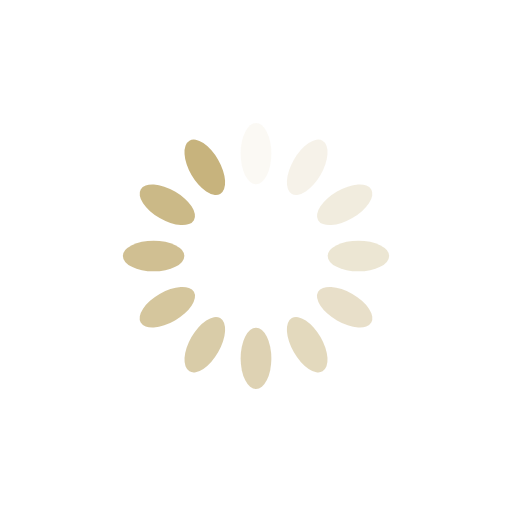
t = 0.00 s
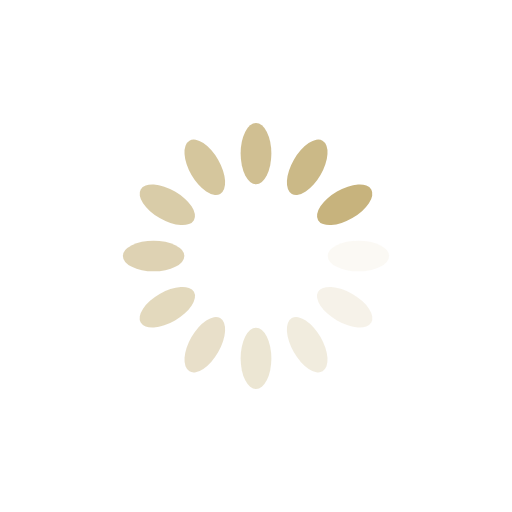
t = 0.25 s
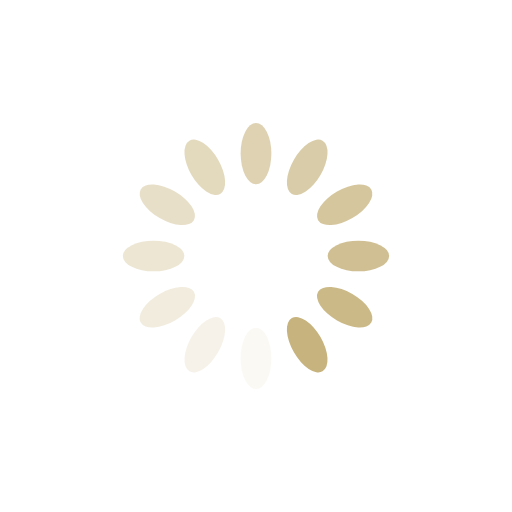
t = 0.50 s
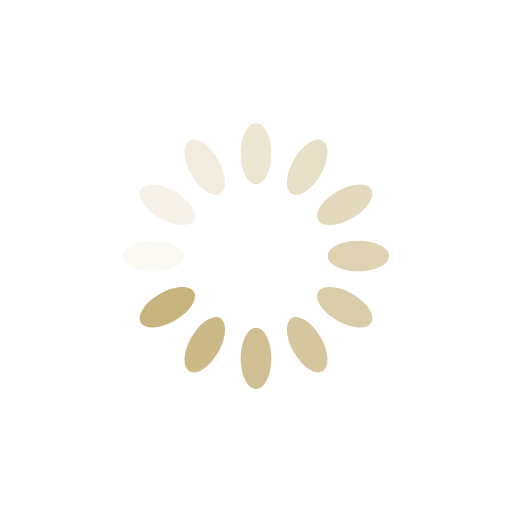
t = 0.75 s

The animated SVG that drew these frames (rendered in a browser with its animation timeline set to each time). Animation: 12 SMIL elements (animate=12); one cycle of 1.00 s, repeats indefinitely.

<?xml version="1.0" encoding="utf-8"?>
<svg xmlns="http://www.w3.org/2000/svg" xmlns:xlink="http://www.w3.org/1999/xlink" style="margin: auto; background: none; display: block; shape-rendering: auto;" width="200px" height="200px" viewBox="0 0 100 100" preserveAspectRatio="xMidYMid">
<g transform="rotate(0 50 50)">
  <rect x="47" y="24" rx="3" ry="6" width="6" height="12" fill="#c7b37d">
    <animate attributeName="opacity" values="1;0" keyTimes="0;1" dur="1s" begin="-0.9166666666666666s" repeatCount="indefinite"></animate>
  </rect>
</g><g transform="rotate(30 50 50)">
  <rect x="47" y="24" rx="3" ry="6" width="6" height="12" fill="#c7b37d">
    <animate attributeName="opacity" values="1;0" keyTimes="0;1" dur="1s" begin="-0.8333333333333334s" repeatCount="indefinite"></animate>
  </rect>
</g><g transform="rotate(60 50 50)">
  <rect x="47" y="24" rx="3" ry="6" width="6" height="12" fill="#c7b37d">
    <animate attributeName="opacity" values="1;0" keyTimes="0;1" dur="1s" begin="-0.75s" repeatCount="indefinite"></animate>
  </rect>
</g><g transform="rotate(90 50 50)">
  <rect x="47" y="24" rx="3" ry="6" width="6" height="12" fill="#c7b37d">
    <animate attributeName="opacity" values="1;0" keyTimes="0;1" dur="1s" begin="-0.6666666666666666s" repeatCount="indefinite"></animate>
  </rect>
</g><g transform="rotate(120 50 50)">
  <rect x="47" y="24" rx="3" ry="6" width="6" height="12" fill="#c7b37d">
    <animate attributeName="opacity" values="1;0" keyTimes="0;1" dur="1s" begin="-0.5833333333333334s" repeatCount="indefinite"></animate>
  </rect>
</g><g transform="rotate(150 50 50)">
  <rect x="47" y="24" rx="3" ry="6" width="6" height="12" fill="#c7b37d">
    <animate attributeName="opacity" values="1;0" keyTimes="0;1" dur="1s" begin="-0.5s" repeatCount="indefinite"></animate>
  </rect>
</g><g transform="rotate(180 50 50)">
  <rect x="47" y="24" rx="3" ry="6" width="6" height="12" fill="#c7b37d">
    <animate attributeName="opacity" values="1;0" keyTimes="0;1" dur="1s" begin="-0.4166666666666667s" repeatCount="indefinite"></animate>
  </rect>
</g><g transform="rotate(210 50 50)">
  <rect x="47" y="24" rx="3" ry="6" width="6" height="12" fill="#c7b37d">
    <animate attributeName="opacity" values="1;0" keyTimes="0;1" dur="1s" begin="-0.3333333333333333s" repeatCount="indefinite"></animate>
  </rect>
</g><g transform="rotate(240 50 50)">
  <rect x="47" y="24" rx="3" ry="6" width="6" height="12" fill="#c7b37d">
    <animate attributeName="opacity" values="1;0" keyTimes="0;1" dur="1s" begin="-0.25s" repeatCount="indefinite"></animate>
  </rect>
</g><g transform="rotate(270 50 50)">
  <rect x="47" y="24" rx="3" ry="6" width="6" height="12" fill="#c7b37d">
    <animate attributeName="opacity" values="1;0" keyTimes="0;1" dur="1s" begin="-0.16666666666666666s" repeatCount="indefinite"></animate>
  </rect>
</g><g transform="rotate(300 50 50)">
  <rect x="47" y="24" rx="3" ry="6" width="6" height="12" fill="#c7b37d">
    <animate attributeName="opacity" values="1;0" keyTimes="0;1" dur="1s" begin="-0.08333333333333333s" repeatCount="indefinite"></animate>
  </rect>
</g><g transform="rotate(330 50 50)">
  <rect x="47" y="24" rx="3" ry="6" width="6" height="12" fill="#c7b37d">
    <animate attributeName="opacity" values="1;0" keyTimes="0;1" dur="1s" begin="0s" repeatCount="indefinite"></animate>
  </rect>
</g>
<!-- [ldio] generated by https://loading.io/ --></svg>
